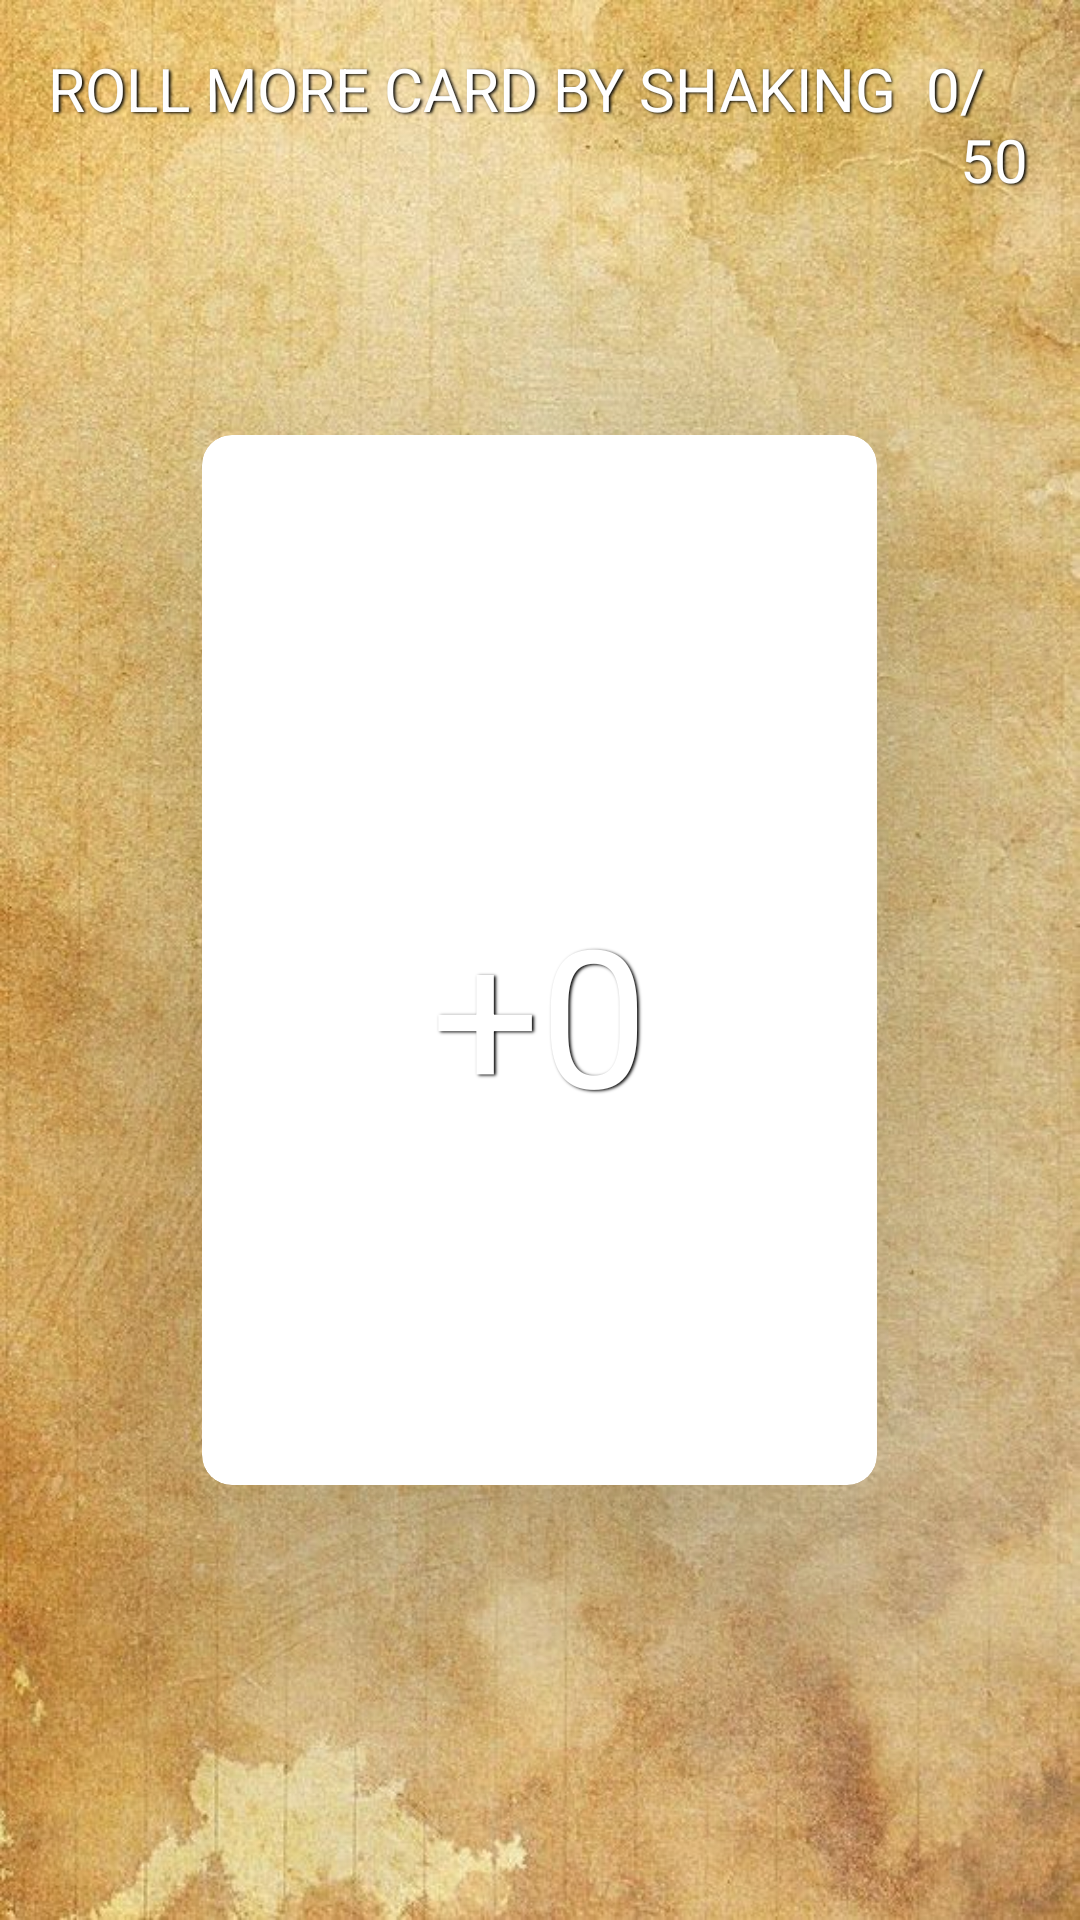

Android layout source for this screen:
<!-- AndroidManifest.xml: activity theme Theme.AppCompat.NoActionBar -->
<!-- res/layout/activity_roll_card.xml -->
<?xml version="1.0" encoding="utf-8"?>
<androidx.constraintlayout.widget.ConstraintLayout xmlns:android="http://schemas.android.com/apk/res/android"
    xmlns:app="http://schemas.android.com/apk/res-auto"
    xmlns:tools="http://schemas.android.com/tools"
    android:layout_width="match_parent"
    android:layout_height="match_parent"
    android:background="@drawable/page_bg1"
    tools:context=".RollCardActivity">

        <LinearLayout
            android:layout_width="match_parent"
            android:layout_height="100dp"
            android:padding="16dp"
            android:orientation="horizontal"
            tools:ignore="MissingConstraints">
            <TextView
                android:layout_width="wrap_content"
                android:layout_height="wrap_content"
                android:shadowColor="#000000"
                android:shadowDx="1.5"
                android:shadowDy="1.3"
                android:shadowRadius="2.0"
                android:text="Roll more Card by Shaking"
                android:textAllCaps="true"
                android:textColor="@android:color/white"
                android:textSize="20dp" />
            <TextView
                android:id="@+id/card_number_text"
                android:layout_width="wrap_content"
                android:layout_height="wrap_content"
                android:layout_marginLeft="10dp"
                android:shadowColor="#000000"
                android:shadowDx="1.5"
                android:shadowDy="1.3"
                android:shadowRadius="2.0"
                android:text="0"
                android:textAllCaps="true"
                android:textColor="@android:color/white"
                android:textSize="20dp" />
            <TextView
                android:layout_width="wrap_content"
                android:layout_height="wrap_content"
                android:layout_alignParentLeft="true"
                android:layout_alignParentTop="true"
                android:shadowColor="#000000"
                android:shadowDx="1.5"
                android:shadowDy="1.3"
                android:shadowRadius="2.0"
                android:text="/50"
                android:textAllCaps="true"
                android:textColor="@android:color/white"
                android:textSize="20dp" />
        </LinearLayout>
        <LinearLayout
        android:layout_width="match_parent"
        android:layout_height="match_parent"
        android:orientation="vertical"
        android:gravity="center">

        <androidx.cardview.widget.CardView
            android:layout_width="225dp"
            android:layout_height="350dp"
            app:cardElevation="50dp"
            app:cardCornerRadius="10dp"
            android:layout_margin="10dp"
            app:cardBackgroundColor="@color/white"
            app:cardMaxElevation="12dp"
            app:cardPreventCornerOverlap="true"
            app:cardUseCompatPadding="false">


            <RelativeLayout
                android:layout_width="match_parent"
                android:layout_height="match_parent">

                <ImageView
                    android:id="@+id/card_image"
                    android:layout_width="match_parent"
                    android:layout_height="match_parent"
                    android:adjustViewBounds="true"
                    android:contentDescription="flower"
                    android:scaleType="fitXY"
                    app:srcCompat="@drawable/card_back1" />

                <TextView
                    android:id="@+id/addCardNum"
                    android:layout_width="wrap_content"
                    android:layout_height="wrap_content"
                    android:layout_alignParentTop="true"
                    android:layout_alignParentBottom="true"
                    android:layout_centerHorizontal="true"
                    android:layout_marginTop="150dp"
                    android:shadowColor="#000000"
                    android:shadowDx="1.5"
                    android:shadowDy="1.3"
                    android:shadowRadius="2.0"
                    android:text="+0"
                    android:textAllCaps="true"
                    android:textColor="@android:color/white"
                    android:textSize="64sp" />


            </RelativeLayout>
        </androidx.cardview.widget.CardView>
    </LinearLayout>




</androidx.constraintlayout.widget.ConstraintLayout>
<!-- resources referenced by this layout -->
<resources>
  <color name="white">#FFFFFFFF</color>
  <!-- drawable card_back1: jpg bitmap (drawable, 152837 bytes) -->
  <!-- drawable page_bg1: jpg bitmap (drawable, 123328 bytes) -->
</resources>
